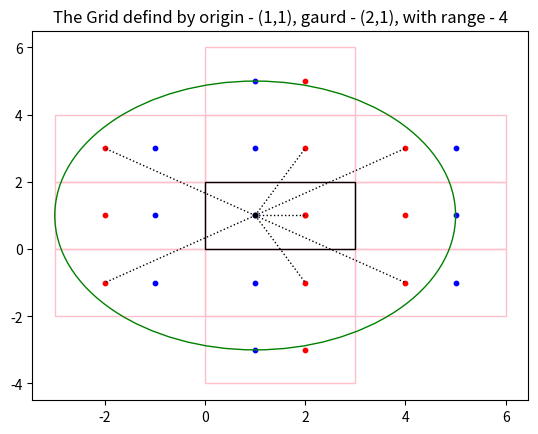

The matplotlib source for this figure:
import matplotlib.pyplot as plt
import math
from matplotlib.patches import Rectangle, Circle


class Point():
    def __init__(self, x, y):
        self._x = x
        self._y = y
        return

    def __getitem__(self,i):
        return [self.x, self.y][i]

    def __str__(self):
        return '({},{})'.format(self.x,self.y)

    def __eq__(self, other):
        """2 Point are equal iff they are the same on the plane"""
        x_eq = self.x == other.x
        y_eq = self.y == other.y
        return x_eq and y_eq

    def __hash__(self):
        return hash(tuple(self))

    def copy(self):
        return Point(self.x, self.y)

    @property
    def x(self):
        """Return the x coordinate (vertical)"""
        return self._x

    @property
    def y(self):
        """Return the y coordinate (horizontal)"""
        return self._y
    
    def verticalMirror(self, mirror):
        """
            Returns a new Point which is result of mirroring
            this point throw a vertical mirror with X = mirror
        """
        mirror_y = self.y
        distToMir = self.x - mirror
        mirror_x = self.x - (2 * distToMir)
        return Point(mirror_x, mirror_y) 

    def horizontalMirror(self, mirror):
        """
            Returns a new Point which is result of mirroring
            this point throw a horizontal mirror with Y = mirror
        """
        mirror_x = self.x
        distToMir = self.y - mirror
        mirror_y = self.y - (2 * distToMir)
        return Point(mirror_x, mirror_y) 

    def distFromPoint(self, other):
        dx = (self.x - other.x)**2
        dy = (self.y - other.y)**2
        return math.sqrt(dx+dy)

    def isInlineOfFire(self, shooter, target):
        """
            shooter - Is a point from which a shot is fired.
            target - Is the point to which shooter is shooting.
            shooter and target define a segment in 2D space.
            Return True iff self is strictly (as adistinct point) 
            on that segment, I.E. blocking the shot. 
        """
        if self == shooter or self == target or target == shooter:
            raise Exception(
                'Must provide 3 distinct points to check line of fire'
            )

        tmpLeft = (shooter.y - self.y)*(target.x - self.x)
        tmpRight = (target.y - self.y)*(shooter.x - self.x)

        if tmpLeft == tmpRight:
            min_x = min(target.x, shooter.x)
            max_x = max(target.x, shooter.x)
            min_y = min(target.y, shooter.y)
            max_y = max(target.y, shooter.y)
            x_condition = min_x <= self.x <= max_x
            y_condition = min_y <= self.y <= max_y
            if x_condition and y_condition:
                return True
        return False

    def addPointToAx(self, ax, color='blue'):
        x,y = tuple(self)
        lbl = ''
        if color == 'black': 
            lbl = 'Origin'
        elif color == 'red':
            lbl == 'Foe'
        else:
            lbl = 'Friend'
        ax.scatter(x, y, s=10, facecolor=color, label=lbl)
        return

    def addLineBetween2PointsToAx(self, ax, p):
        """add simple line plot to ax"""
        ax.plot((self.x, p.x), (self.y, p.y), 'k:',lw=1)
        return


class MyRectangle():
    def __init__(self, origPoint, dimensions):
        self.points = {
            'topRight': Point(
                origPoint[0] + dimensions[0],
                origPoint[1] + dimensions[1] 
            ),
            'topLeft': Point(
                origPoint[0],
                origPoint[1] + dimensions[1] 
            ),
            'bottomRight': Point(
                origPoint[0] + dimensions[0],
                origPoint[1] 
            ), 
            'bottomLeft': origPoint.copy()
        }
        self.length = dimensions[0]
        self.hight = dimensions[1]
        self.mirrors = {}
        return

    def __iter__(self):
        for i in self.points:
            yield i, self.points[i]
    
    def __str__(self):
        s = ''
        for n, p in self:
            s += '{}: {}\n'.format(n, str(p)) 
        return s[:-1] 

    @property
    def top(self):
        """The y componenet of the rectangl top side"""
        return self.points['topRight'].y

    @property
    def bottom(self):
        """The y componenet of the rectangl bottom side"""
        return self.points['bottomRight'].y

    @property
    def right(self):
        """The x componenet of the rectangl right side"""
        return self.points['topRight'].x

    @property
    def left(self):
        """The x componenet of the rectangl left side"""
        return self.points['topLeft'].x

    def isPointInside(self, p):
        """Return True iff point p is inside rec' border (including)"""
        x,y = p[0], p[1]
        A = self.left <= x <= self.right
        B = self.bottom <= y <= self.top
        return (A and B)
    
    def addRecToAx(self, ax, color='pink'):
        orignPoint = tuple(self.points['bottomLeft'])
        w = self.length
        h = self.hight
        ax.add_patch(Rectangle(
            orignPoint, w, h,
             edgecolor = color,
             fill=False,
             lw=1,
             label='Origin Rectangle' if color == 'black' else ''
        ))
        return

class Tile():
    """A 2 by 2 slice of R^2 with info about friend / foe"""
    def __init__(self, dimensions, origin, friend, foe):
        """
            dimensions - length times hight of tile. 
            origin - the bottome left x,y coordinates marking the beging.
            friens - line must not pass here befor hitting guard. 
            foe - x,y coordinates of target (guard).

            |----------|
            |-------G--|  ^ 
            |---F------|  | 
            |----------| <- length * hight tile
            ^ begins here
        """
        self.origin = Point(origin[0], origin[1])
        self.rec = MyRectangle(self.origin, dimensions)

        friend = Point(friend[0], friend[1])
        foe = Point(foe[0], foe[1])
        withinParam = self.rec.isPointInside(friend)
        withinParam &=  self.rec.isPointInside(foe)
        if not withinParam:  
            raise Exception('Point must be inside the rectangle') 
        
        self.friend = friend
        self.foe = foe
        self.dim = tuple(dimensions)
        self.mirrors = {}
        return
        
    def mirrorRight(self):
        mirrorXPosition = self.rec.right
        mirrorFriend = self.friend.verticalMirror(mirrorXPosition)
        mirrorFoe = self.foe.verticalMirror(mirrorXPosition)
        mirrorOrigin = self.rec.points['bottomRight']
        d = self.dim

        newTile = Tile(d, mirrorOrigin, mirrorFriend, mirrorFoe)
        self.mirrors['right'] = newTile
        return newTile

    def mirrorUp(self):
        mirrorYPosition = self.rec.top
        mirrorFriend = self.friend.horizontalMirror(mirrorYPosition)
        mirrorFoe = self.foe.horizontalMirror(mirrorYPosition)
        mirrorOrigin = self.rec.points['topLeft']
        d = self.dim

        newTile = Tile(d, mirrorOrigin, mirrorFriend, mirrorFoe)
        self.mirrors['up'] = newTile
        return newTile
    
    def mirrorDown(self):
        mirrorYPosition = self.rec.bottom
        mirrorFriend = self.friend.horizontalMirror(mirrorYPosition)
        mirrorFoe = self.foe.horizontalMirror(mirrorYPosition)
        mirrorOrigin = self.rec.points['topLeft']\
                            .horizontalMirror(mirrorYPosition)
        d = self.dim

        newTile = Tile(d, mirrorOrigin, mirrorFriend, mirrorFoe)
        self.mirrors['down'] = newTile
        return newTile

    def mirrorLeft(self):
        mirrorXPosition = self.rec.left
        mirrorFriend = self.friend.verticalMirror(mirrorXPosition)
        mirrorFoe = self.foe.verticalMirror(mirrorXPosition)
        mirrorOrigin = self.rec.points['bottomRight']\
                            .verticalMirror(mirrorXPosition)
        d = self.dim

        newTile = Tile(d, mirrorOrigin, mirrorFriend, mirrorFoe)
        self.mirrors['right'] = newTile
        return newTile

    def addTileToAx(self, ax, isOrign=False):
        friendColor = 'black' if isOrign else 'blue'
        recColor = 'black' if isOrign else 'pink'
        self.friend.addPointToAx(ax, friendColor)
        self.foe.addPointToAx(ax, 'red')
        self.rec.addRecToAx(ax,recColor)
        return


class Grid():
    def __init__(self, origTile, distance):
        self.originTile = origTile
        self.effectiveRange = distance
        origMe = origTile.friend
        
        self.matrix = grid = self.__gridInit__()
        
        # get all foes on the board
        targetList = [] 
        friendsList = []
        for l in grid:
            # print(f)
            targetList += map(lambda t: t.foe, l)
            friendsList += map(lambda t: t.friend, l)

        #remove duplicates 
        friendsList.remove(origMe)
        targetList = list(set(targetList))
        friendsList = list(set(friendsList))
        self.foes = tuple(targetList)
        self.friends = tuple(friendsList)
        
        #find ranges to target
        targetsInRange = map(
            lambda p: (p, origMe.distFromPoint(p)), 
            targetList
        )

        friendsInRange = map(
            lambda p: (p, origMe.distFromPoint(p)), 
            friendsList
        )

        #Remove out of range targets
        targetsInRange = filter(
            lambda t : t[1] <= distance,
            targetsInRange
        )
        
        friendsInRange = filter(
            lambda t : t[1] <= distance,
            friendsInRange
        )

        targetsInRange = sorted(targetsInRange, key = lambda t: t[1])
        friendsInRange = sorted(friendsInRange, key = lambda t: t[1])
        
        self.targetsInRange = targetsInRange
        self.friendsInRange = friendsInRange

        clearShots = []
        # Run through possible targets in range
        for target in targetsInRange:
            #Check if there's something blocking the shot
            clearShot = True
            lst = targetsInRange+friendsInRange
            lst.remove(target)
            for p in lst:
                isInline = p[0].isInlineOfFire(origMe, target[0])
                if isInline:
                    clearShot = False
                    
            if clearShot:
                clearShots.append(target)

        self.clearShots = clearShots        
        return

    @property
    def numOfClearShots(self):
        return len(self.clearShots)

    def __gridInit__(self):
        origTile = self.originTile
        distance = self.effectiveRange
        dx, dy = origTile.dim
        x,y = tuple(origTile.friend)
        numOfTilesHorizon = int(math.ceil(float(distance+x)/dx))
        numOfTilesVert = int(math.ceil(float(distance+y)/dy))
        grid = [
            [None for _ in range(2*numOfTilesHorizon)] 
            for _ in range(numOfTilesVert) 
        ]
        origMe = origTile.friend
        grid[0][numOfTilesHorizon] = origTile

        for i in range(numOfTilesVert):
            if i>0 :
                grid[i][numOfTilesHorizon] = grid[i-1][numOfTilesHorizon].mirrorUp()
            grid[i][numOfTilesHorizon-1] = grid[i][numOfTilesHorizon].mirrorLeft()
            for j in range(1,numOfTilesHorizon):
                grid[i][numOfTilesHorizon+j] = grid[i][numOfTilesHorizon+j-1].mirrorRight()
                grid[i][numOfTilesHorizon-j-1] = grid[i][numOfTilesHorizon-j].mirrorLeft()
        
        lower = [
            [None for _ in range(2*numOfTilesHorizon)] 
            for _ in range(numOfTilesVert) 
        ]

        lower[0][numOfTilesHorizon] = grid[0][numOfTilesHorizon].mirrorDown()

        for i in range(numOfTilesVert):
            if i>0 :
                lower[i][numOfTilesHorizon] = lower[i-1][numOfTilesHorizon].mirrorDown()
            lower[i][numOfTilesHorizon-1] = lower[i][numOfTilesHorizon].mirrorLeft()
            for j in range(1,numOfTilesHorizon):
                lower[i][numOfTilesHorizon+j] = lower[i][numOfTilesHorizon+j-1].mirrorRight()
                lower[i][numOfTilesHorizon-j-1] = lower[i][numOfTilesHorizon-j].mirrorLeft()
        
        grid = grid+list(reversed(lower))
        return grid


    def drawGrid(self):
        #define Matplotlib figure and axis
        fig, ax = plt.subplots()
        grid = self.matrix
        origTile = self.originTile 
        origMe = self.originTile.friend
        r = self.effectiveRange

        # draw all tiles in the gride if they have a F/F point in effective range
        for l in grid:
            for t in l:
                a = t.friend.distFromPoint(origMe)
                b = t.foe.distFromPoint(origMe)
                if a <= r or b <= r: 
                    t.addTileToAx(ax)

        #mark the original Tile and shoot
        origTile.addTileToAx(ax, isOrign=True)
        
        # Draw circle in the radius of the shot's effective range
        ax.add_patch(Circle(
            tuple(origMe),
            r,
            edgecolor = 'green',
            fill=False,
            lw=1,
            label = 'Effective Range'
        ))
        
        # Draw clear shots:
        clearShots = self.clearShots
        for t in clearShots:
            origMe.addLineBetween2PointsToAx(ax, t[0])

        titleStr = 'The Grid defind by origin - {}, gaurd - {}, with range - {}'.format(
            self.originTile.friend,
            self.originTile.foe,
            self.effectiveRange
        )
        plt.title(titleStr)
        #ax.legend()
        #display plot
        plt.show()
        return

t = Tile([3, 2],[0,0],[1, 1],[2, 1])
g = Grid(t, 4)
print(g.numOfClearShots)
g.drawGrid()

t1 = Tile([3,3], [0,0], [1,1], [1,2])
g1 = Grid(t1, 4)
print('{} = 7'.format(g1.numOfClearShots))
# g1.drawGrid()

# t2 = Tile([300,275], [0,0], [150,150], [185,100])
# g2 = Grid(t2, 500)
# print('{} = 9'.format(g2.numOfClearShots))
# g2.drawGrid()
# t1 = Tile([4, 4],[0,0],[1, 1],[2, 2])

# t3 = Tile([4,7], [0,0], [1,1], [3,2+3])
# friend = [1,1]
# foe =  [1250-1,1250-1]
# t3 = Tile([3,3], [0,0], [1,1], [2,1])
# g3 = Grid(t3, 1000)
# print('{} = ?'.format(g3.numOfClearShots))
#g3.drawGrid()